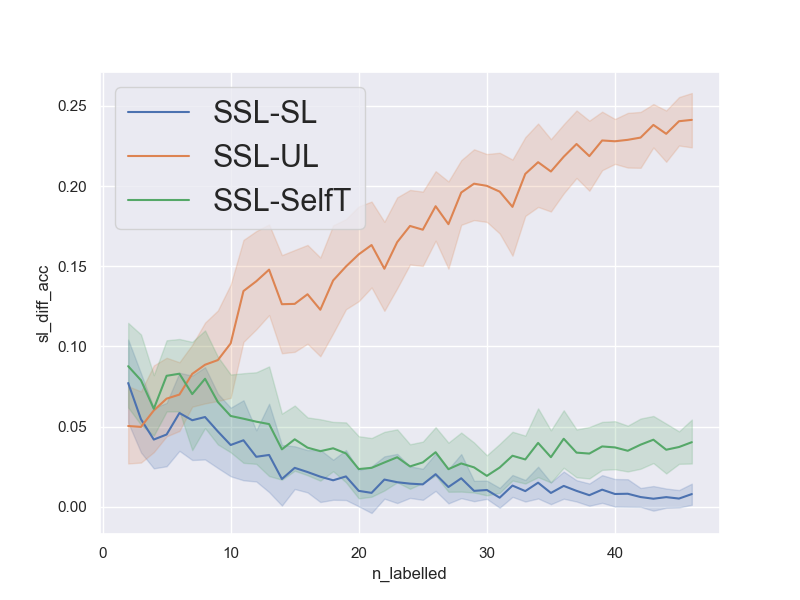

Values plotted in this chart, from the file beside it:
num_repetitions, 20
data, vehicleNorm
n_pca_components, 
n_all_train, 96528
n_labelled_values, [2, 3, 4, 5, 6, 7, 8, 9, 10, 11, 12, 13,…
n_unlabelled_values, [40, 60, 80, 100, 120, 140, 160, 180, 20…
n_test_set, 1000
n_val_set, 1000
unl_to_lab_ratio, 20
n_labelled, [2, 3, 4, 5, 6, 7, 8, 9, 10, 11, 12, 13,…
n_unlabelled, [40, 60, 80, 100, 120, 140, 160, 180, 20…
sl_acc, [0.559, 0.529, 0.531, 0.53, 0.531, 0.532…
ssl_acc, [0.633, 0.619, 0.55, 0.633, 0.64, 0.646,…
ul_acc, [0.513, 0.504, 0.526, 0.507, 0.626, 0.52…
st_acc, [0.527, 0.523, 0.522, 0.527, 0.525, 0.52…
sl_diff_acc, [0.07399999999999995, 0.0899999999999999…
ul_diff_acc, [0.12, 0.11499999999999999, 0.0240000000…
st_diff_acc, [0.10599999999999998, 0.0959999999999999…
avg_sl_acc, [0.5252  0.5405  0.55565 0.57245 0.5729 …
avg_ssl_acc, [0.6024  0.5951  0.5976  0.61755 0.6314 …
avg_ul_acc, [0.552   0.54525 0.5375  0.5501  0.5614 …
avg_st_acc, [0.5147  0.5162  0.53645 0.53585 0.5484 …
